Labelled photos from "Dataset", an image-classification folder in NikitaDas1998/Agro_AI. The possible labels are: black rot, esca, healthy, leaf blight.

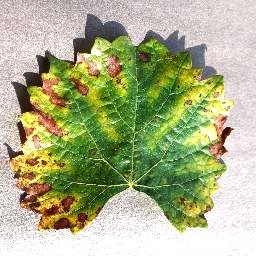
Label: esca

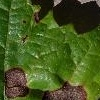
Label: black rot

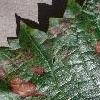
Label: esca

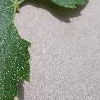
Label: healthy

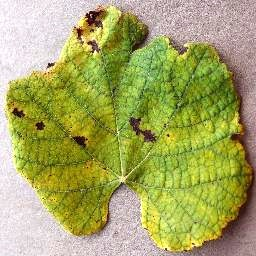
Label: leaf blight

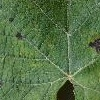
Label: leaf blight
